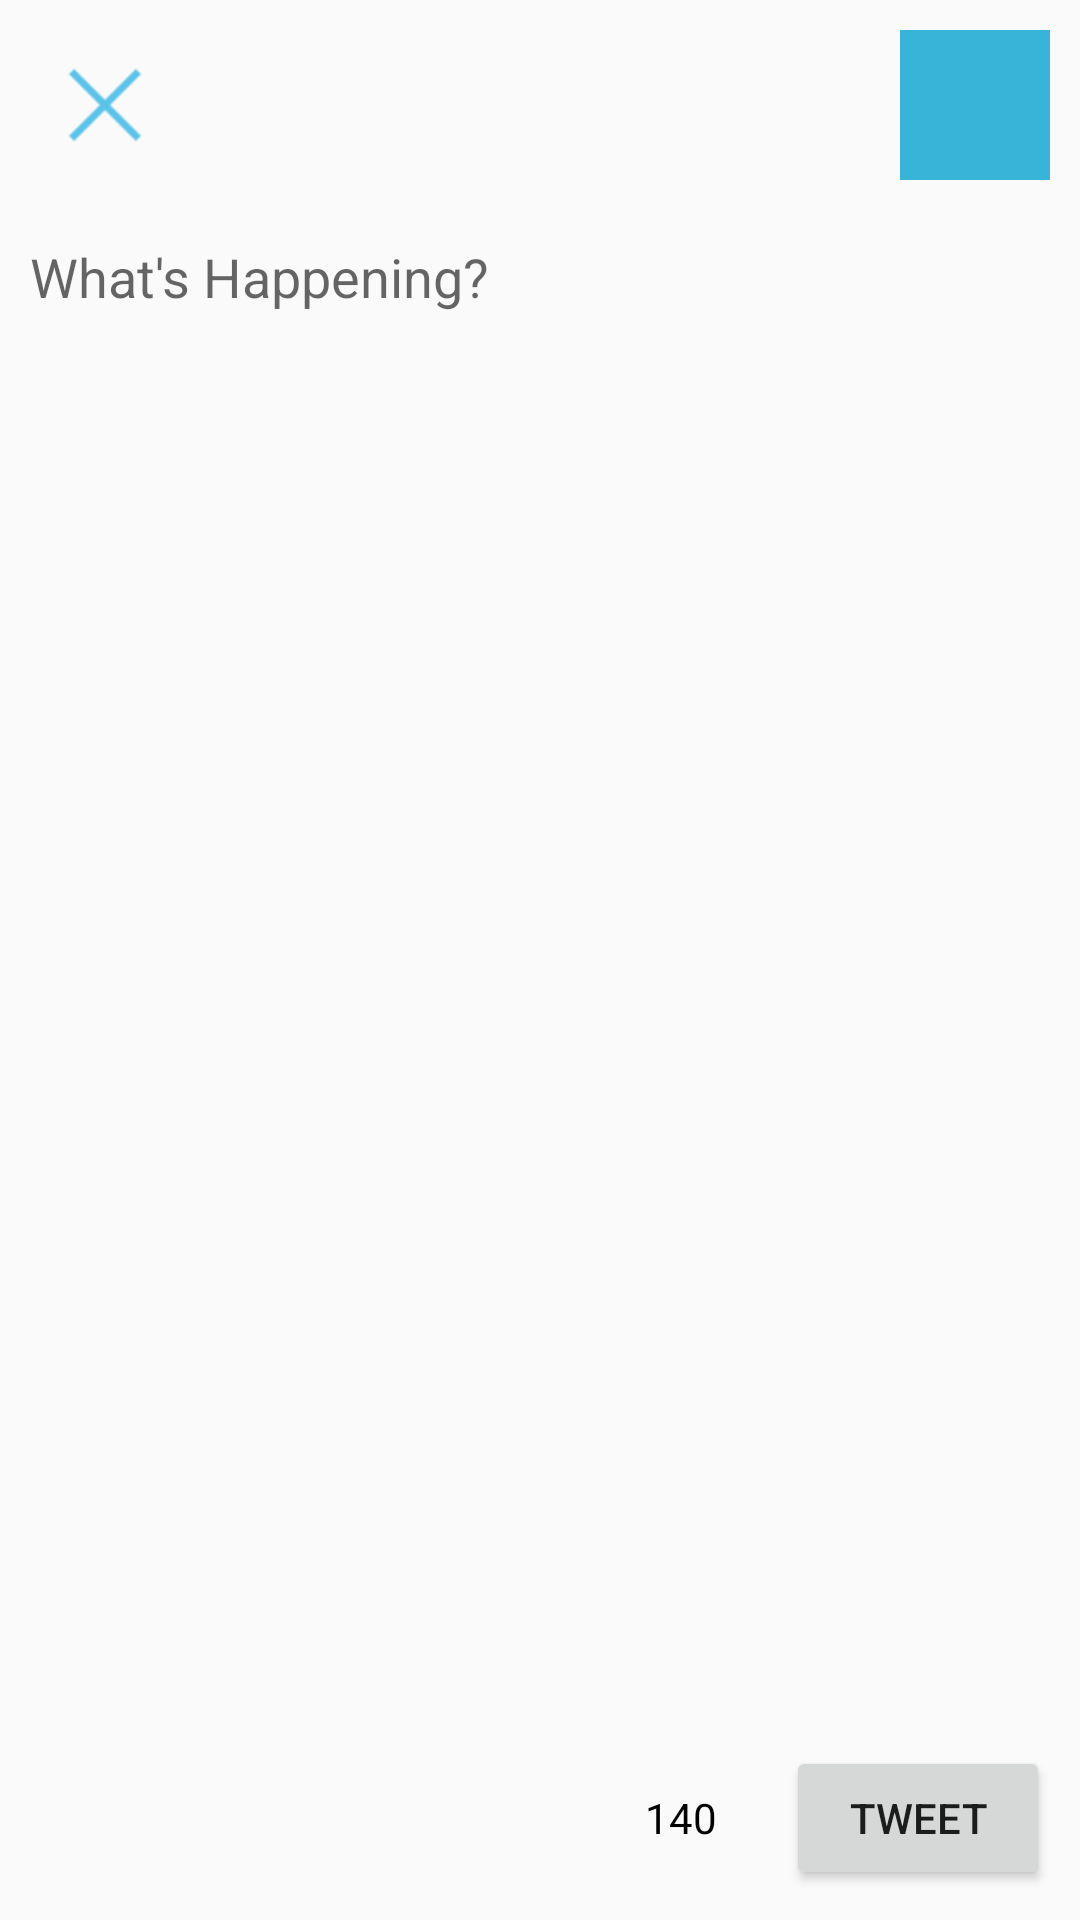

Here is an Android app screen rendered from its layout file. Give the layout XML and the strings, colors and styles it references.
<!-- AndroidManifest.xml: application theme AppTheme -->
<!-- res/layout/fragment_compose.xml -->
<?xml version="1.0" encoding="utf-8"?>
<RelativeLayout xmlns:android="http://schemas.android.com/apk/res/android"
    xmlns:app="http://schemas.android.com/apk/res-auto"
    android:orientation="vertical"
    android:layout_width="match_parent"
    android:layout_height="match_parent">

    <ImageView
        android:layout_width="50dp"
        android:layout_height="50dp"
        android:id="@+id/ivProfileImage"
        android:layout_alignParentTop="true"
        android:layout_alignParentRight="true"
        android:layout_alignParentEnd="true"
        android:background="#39b4d9"
        android:layout_margin="10dp" />

    <EditText
        android:id="@+id/etPost"
        android:layout_width="match_parent"
        android:layout_height="match_parent"
        android:layout_alignParentLeft="true"
        android:layout_alignParentStart="true"
        android:layout_below="@+id/ivProfileImage"
        android:layout_margin="10dp"
        android:background="@android:color/transparent"
        android:ems="10"
        android:gravity="top"
        android:hint="@string/composeHint"
        android:inputType="textMultiLine"
        android:maxLength="140" />

    <Button
        android:layout_width="wrap_content"
        android:layout_height="wrap_content"
        android:text="@string/tweet"
        android:id="@+id/btnTweet"
        android:layout_alignBottom="@+id/etPost"
        android:layout_alignRight="@+id/etPost"
        android:layout_alignEnd="@+id/etPost" />

    <TextView
        android:layout_width="70dp"
        android:layout_height="35dp"
        android:text="140"
        android:id="@+id/tvCharCount"
        android:gravity="center"
        android:textColor="#000000"
        android:layout_alignBottom="@+id/etPost"
        android:layout_toStartOf="@+id/btnTweet"
        android:layout_alignTop="@+id/btnTweet"
        android:layout_toLeftOf="@+id/btnTweet" />

    <ImageView
        android:layout_width="50dp"
        android:layout_height="50dp"
        android:id="@+id/ivExit"
        android:src="@drawable/ic_exit"
        android:layout_alignTop="@+id/ivProfileImage"
        android:layout_alignLeft="@+id/etPost"
        android:layout_alignStart="@+id/etPost" />


</RelativeLayout>
<!-- resources referenced by this layout -->
<resources>
  <!-- drawable ic_exit: png bitmap (drawable-hdpi, 267 bytes) -->
  <string name="composeHint">What\'s Happening?</string>
  <string name="tweet">Tweet</string>
  <style name="AppTheme" parent="Theme.AppCompat.Light.DarkActionBar">
          <item name="android:actionBarStyle">@style/MyActionBar</item>
      </style>
  <style name="MyActionBar" parent="@android:style/Widget.Holo.Light.ActionBar">
          <item name="android:background">#FFFFFF</item>
      </style>
</resources>
